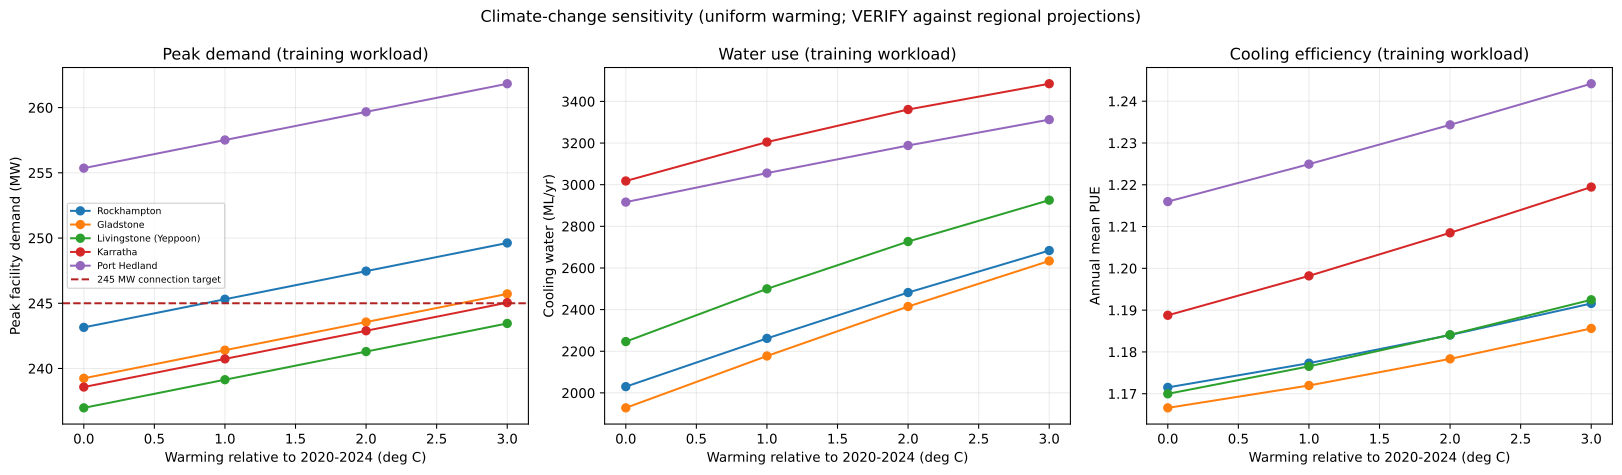

Values plotted in this chart, from the file beside it:
SiteId, Site, WarmingC, LoadProfile, PeakFacilityDemandMW, AnnualMeanPUE, PeakPUE, AnnualFacilityEnergyGWh, AnnualWaterUseML, SolarCapacityFactor, HoursPerYearAbove35C, PeakExceedsConnectionTarget
rockhampton, Rockhampton, 0.0, training, 243.2, 1.172, 1.353, 1760, 2030, 0.2719, 99.6, False
rockhampton, Rockhampton, 0.0, mixed, 187.7, 1.17, 1.353, 1342, 1513, 0.2719, 99.6, False
rockhampton, Rockhampton, 1.0, training, 245.3, 1.177, 1.365, 1769, 2262, 0.2709, 174.4, True
rockhampton, Rockhampton, 1.0, mixed, 189.4, 1.176, 1.365, 1348, 1694, 0.2709, 174.4, False
rockhampton, Rockhampton, 2.0, training, 247.5, 1.184, 1.377, 1779, 2482, 0.2699, 298.8, True
rockhampton, Rockhampton, 2.0, mixed, 191.2, 1.182, 1.377, 1356, 1865, 0.2699, 298.8, False
rockhampton, Rockhampton, 3.0, training, 249.6, 1.192, 1.389, 1790, 2684, 0.2689, 477.6, True
rockhampton, Rockhampton, 3.0, mixed, 192.9, 1.19, 1.389, 1364, 2023, 0.2689, 477.6, False
gladstone, Gladstone, 0.0, training, 239.2, 1.167, 1.333, 1753, 1928, 0.2703, 22.2, False
gladstone, Gladstone, 0.0, mixed, 184.3, 1.166, 1.333, 1337, 1437, 0.2703, 22.2, False
gladstone, Gladstone, 1.0, training, 241.4, 1.172, 1.345, 1761, 2177, 0.2693, 48.4, False
gladstone, Gladstone, 1.0, mixed, 186, 1.171, 1.345, 1343, 1630, 0.2693, 48.4, False
gladstone, Gladstone, 2.0, training, 243.6, 1.178, 1.357, 1770, 2415, 0.2683, 103.0, False
gladstone, Gladstone, 2.0, mixed, 187.8, 1.177, 1.357, 1350, 1815, 0.2683, 103.0, False
gladstone, Gladstone, 3.0, training, 245.7, 1.186, 1.369, 1781, 2634, 0.2673, 217.2, True
gladstone, Gladstone, 3.0, mixed, 189.5, 1.184, 1.369, 1358, 1985, 0.2673, 217.2, False
livingstone, Livingstone (Yeppoon), 0.0, training, 237, 1.17, 1.318, 1758, 2246, 0.2735, 22.4, False
livingstone, Livingstone (Yeppoon), 0.0, mixed, 185.9, 1.169, 1.318, 1341, 1690, 0.2735, 22.4, False
livingstone, Livingstone (Yeppoon), 1.0, training, 239.1, 1.177, 1.33, 1768, 2500, 0.2725, 49.8, False
livingstone, Livingstone (Yeppoon), 1.0, mixed, 187.6, 1.176, 1.33, 1348, 1887, 0.2725, 49.8, False
livingstone, Livingstone (Yeppoon), 2.0, training, 241.3, 1.184, 1.342, 1779, 2727, 0.2715, 102.6, False
livingstone, Livingstone (Yeppoon), 2.0, mixed, 189.4, 1.183, 1.342, 1357, 2063, 0.2715, 102.6, False
livingstone, Livingstone (Yeppoon), 3.0, training, 243.5, 1.192, 1.354, 1792, 2926, 0.2705, 205.2, False
livingstone, Livingstone (Yeppoon), 3.0, mixed, 191.1, 1.191, 1.354, 1366, 2218, 0.2705, 205.2, False
karratha, Karratha, 0.0, training, 238.6, 1.189, 1.33, 1786, 3018, 0.3082, 41.6, False
karratha, Karratha, 0.0, mixed, 191.3, 1.188, 1.33, 1363, 2303, 0.3082, 41.6, False
karratha, Karratha, 1.0, training, 240.7, 1.198, 1.342, 1800, 3205, 0.3071, 105.2, False
karratha, Karratha, 1.0, mixed, 193.1, 1.198, 1.342, 1373, 2446, 0.3071, 105.2, False
karratha, Karratha, 2.0, training, 242.9, 1.209, 1.354, 1816, 3361, 0.306, 243.8, False
karratha, Karratha, 2.0, mixed, 194.9, 1.208, 1.354, 1385, 2566, 0.306, 243.8, False
karratha, Karratha, 3.0, training, 245, 1.219, 1.366, 1832, 3485, 0.3049, 495.4, True
karratha, Karratha, 3.0, mixed, 196.7, 1.219, 1.366, 1398, 2661, 0.3049, 495.4, False
port_hedland, Port Hedland, 0.0, training, 255.4, 1.216, 1.433, 1827, 2916, 0.3063, 1549, True
port_hedland, Port Hedland, 0.0, mixed, 199.7, 1.214, 1.433, 1392, 2209, 0.3063, 1549, False
port_hedland, Port Hedland, 1.0, training, 257.5, 1.225, 1.445, 1840, 3056, 0.3052, 1834, True
port_hedland, Port Hedland, 1.0, mixed, 201.5, 1.223, 1.445, 1402, 2318, 0.3052, 1834, False
port_hedland, Port Hedland, 2.0, training, 259.7, 1.234, 1.457, 1854, 3188, 0.304, 2154, True
port_hedland, Port Hedland, 2.0, mixed, 203.2, 1.232, 1.457, 1413, 2422, 0.304, 2154, False
port_hedland, Port Hedland, 3.0, training, 261.8, 1.244, 1.469, 1869, 3313, 0.3028, 2488, True
port_hedland, Port Hedland, 3.0, mixed, 204.9, 1.242, 1.469, 1424, 2519, 0.3028, 2488, False
